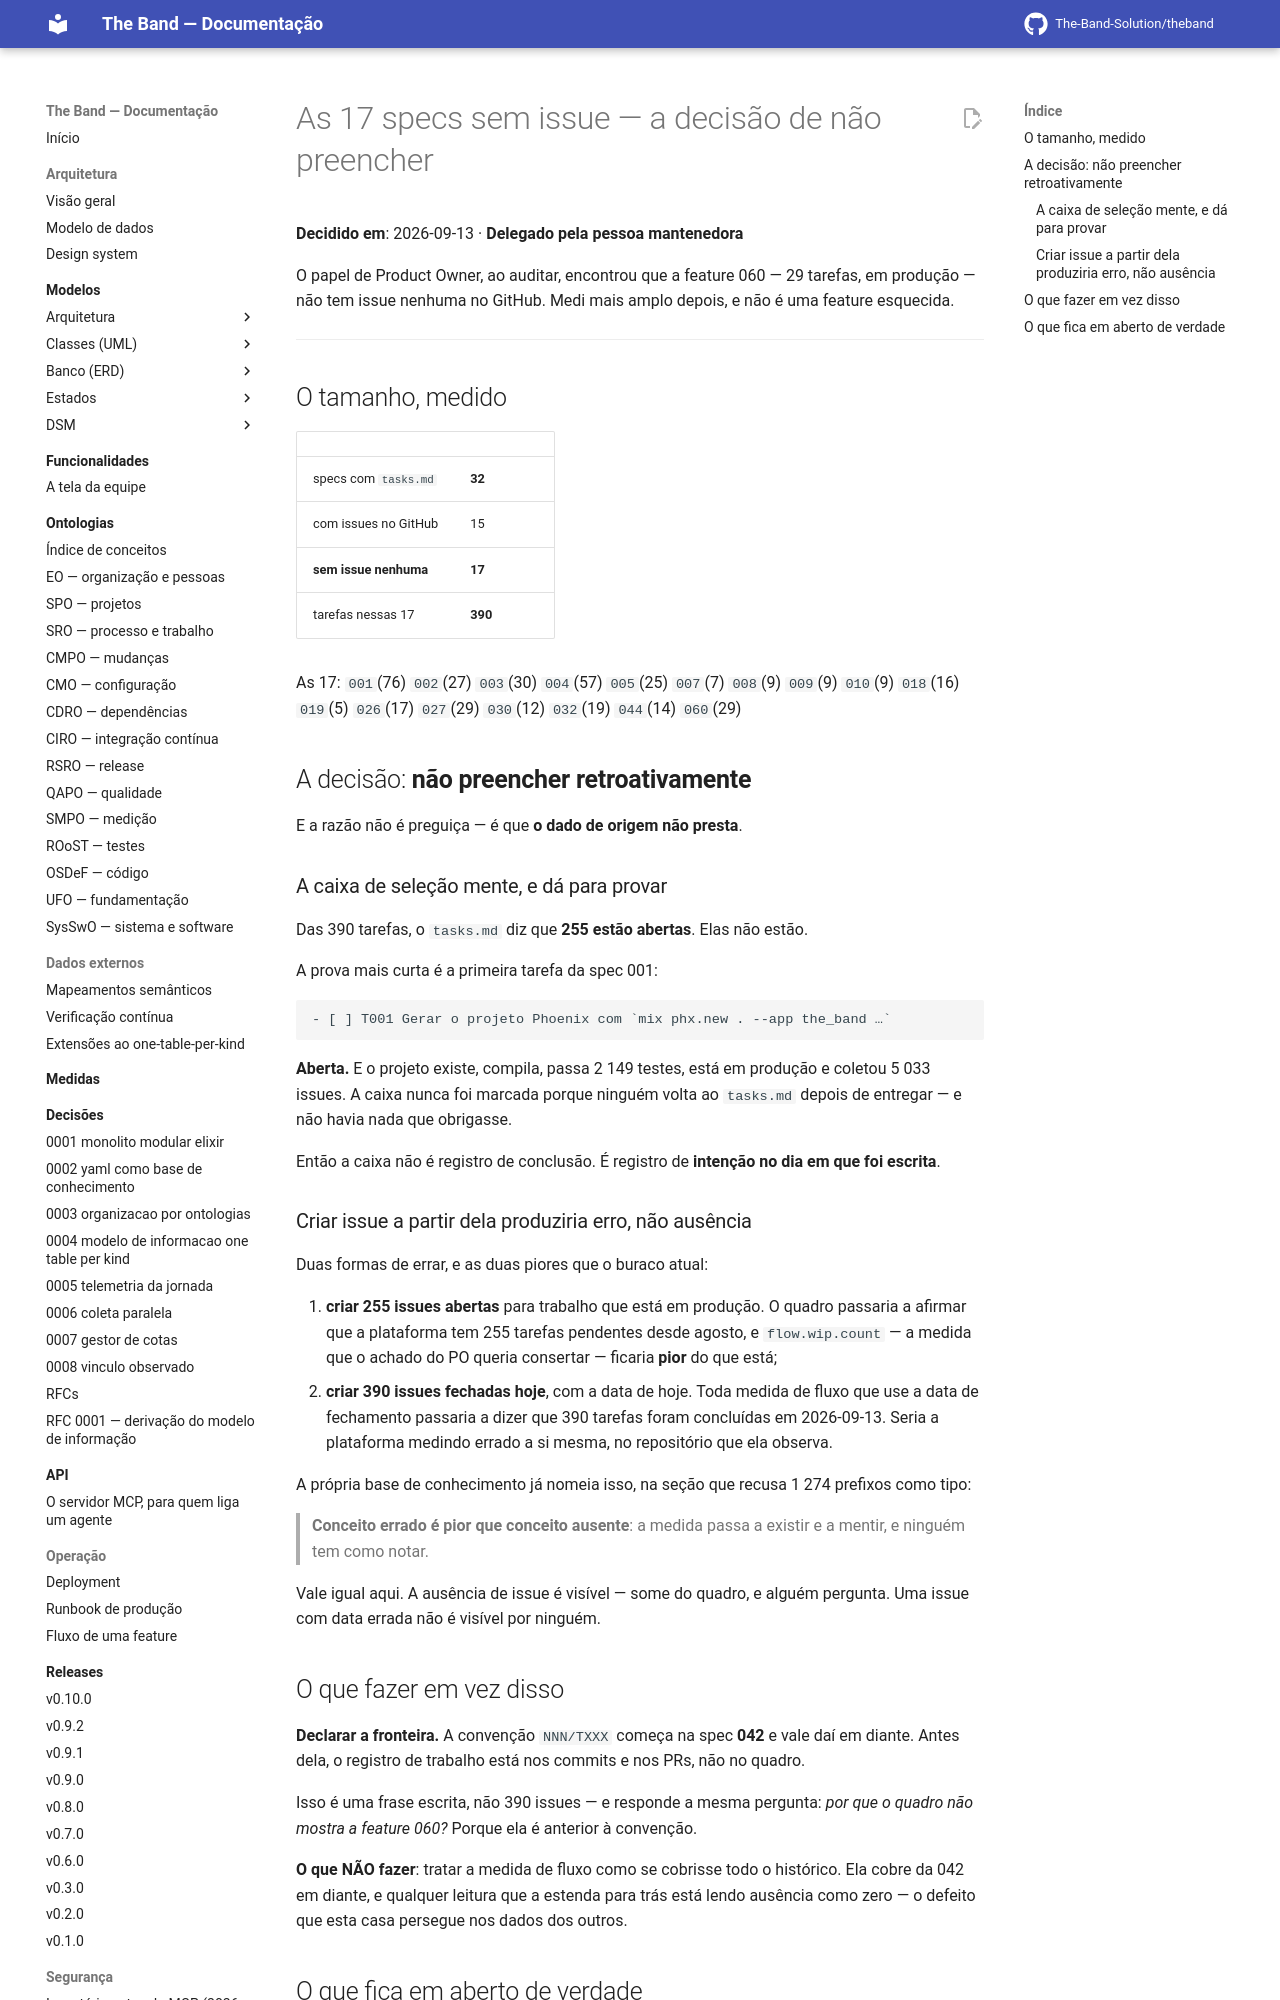

repository: The-Band-Solution/theband · page: developers/backlog/specs-antigas-sem-issue/index.html · generator: mkdocs

# As 17 specs sem issue — a decisão de não preencher

**Decidido em**: 2026-09-13 · **Delegado pela pessoa mantenedora**

O papel de Product Owner, ao auditar, encontrou que a feature 060 — 29 tarefas, em produção —
não tem issue nenhuma no GitHub. Medi mais amplo depois, e não é uma feature esquecida.

---

## O tamanho, medido

| | |
|---|---|
| specs com `tasks.md` | **32** |
| com issues no GitHub | 15 |
| **sem issue nenhuma** | **17** |
| tarefas nessas 17 | **390** |

As 17: `001`(76) `002`(27) `003`(30) `004`(57) `005`(25) `007`(7) `008`(9) `009`(9) `010`(9)
`018`(16) `019`(5) `026`(17) `027`(29) `030`(12) `032`(19) `044`(14) `060`(29)

## A decisão: **não preencher retroativamente**

E a razão não é preguiça — é que **o dado de origem não presta**.

### A caixa de seleção mente, e dá para provar

Das 390 tarefas, o `tasks.md` diz que **255 estão abertas**. Elas não estão.

A prova mais curta é a primeira tarefa da spec 001:

```
- [ ] T001 Gerar o projeto Phoenix com `mix phx.new . --app the_band …`
```

**Aberta.** E o projeto existe, compila, passa 2 149 testes, está em produção e coletou
5 033 issues. A caixa nunca foi marcada porque ninguém volta ao `tasks.md` depois de
entregar — e não havia nada que obrigasse.

Então a caixa não é registro de conclusão. É registro de **intenção no dia em que foi
escrita**.
